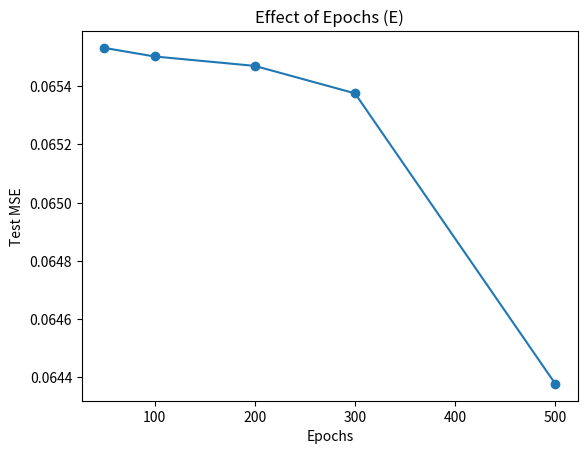
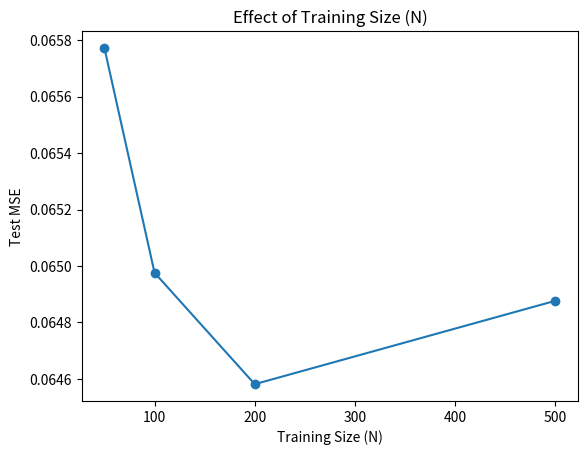
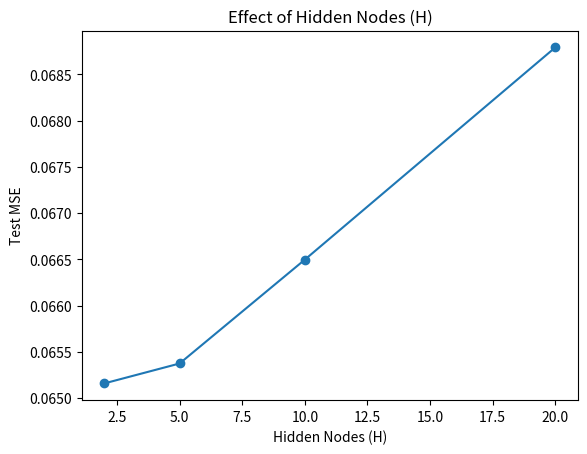
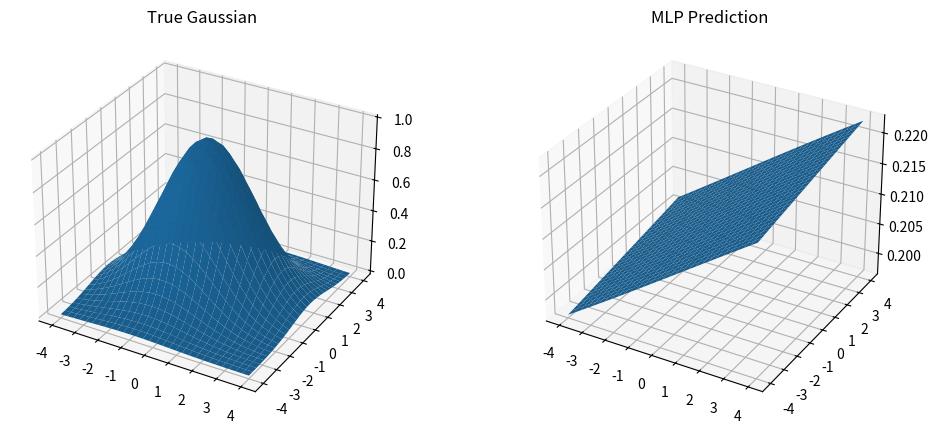

Source code (Python) for these figures, in order:
import numpy as np
import matplotlib.pyplot as plt

N = 200
H = 2
EPOCHS = 300
LR = 0.01


# generate 2D Gaussian Data x= input, mu= mean, C = covariance matrix
def gaussian_2d(x, mean, C):
    difference = x - mean
    inv_C = np.linalg.inv(C)
    exponent = -0.5 * np.sum(difference @ inv_C * difference, axis=1)
    return np.exp(exponent)


def generate_data(N):
    x = np.random.uniform(-4, 4, (N, 2))
    mean = np.array([0, 0])
    C = np.array([[3.0, 0.5], [0.5, 2.0]])
    y = gaussian_2d(x, mean, C)
    return x, y.reshape(-1, 1)


# prepare datasets
X_train, y_train = generate_data(N)
X_test, y_test = generate_data(100)


def sigmoid(z):
    return 1 / (1 + np.exp(-z))


def sigmoid_derivative(z):
    s = sigmoid(z)
    return s * (1 - s)


class MLP:
    def __init__(self, input_size, hidden_size, lr=0.01):
        self.lr = lr

        self.w1 = np.random.randn(hidden_size, input_size) * 0.1
        self.b1 = np.zeros((hidden_size, 1))

        self.w2 = np.random.randn(1, hidden_size) * 0.1
        self.b2 = np.zeros((1, 1))

    def forward(self, x):
        self.x = x.reshape(-1, 1)

        self.z1 = self.w1 @ self.x + self.b1
        self.out1 = sigmoid(self.z1)

        self.z2 = self.w2 @ self.out1 + self.b2
        self.y_pred = self.z2  # linear activation

        return self.y_pred

    def backward(self, y_true):
        y_true = y_true.reshape(1, 1)

        # output layer error
        dz2 = self.y_pred - y_true
        dw2 = dz2 @ self.out1.T
        db2 = dz2

        # Hidden layer error
        dz1 = (self.w2.T @ dz2) * sigmoid_derivative(self.z1)
        dw1 = dz1 @ self.x.T
        db1 = dz1

        # update weights
        self.w2 = self.w2 - self.lr * dw2
        self.b2 = self.b2 - self.lr * db2

        self.w1 = self.w1 - self.lr * dw1
        self.b1 = self.b1 - self.lr * db1


def train(model, X_train, y_train, epochs):
    losses = []

    for epoch in range(epochs):
        total_loss = 0

        for x_i, y_i in zip(X_train, y_train):
            y_pred = model.forward(x_i)

            loss = 0.5 * (y_pred - y_i) ** 2
            total_loss = total_loss + loss.item()

            model.backward(y_i)

        losses.append(total_loss / len(X_train))

        if epoch % 50 == 0:
            print(f"Epoch {epoch}, Loss: {losses[-1]}")

    return losses


def predict(model, X):
    preds = []

    for x in X:
        y_pred = model.forward(x)
        preds.append(y_pred[0][0])

    return np.array(preds)


mlp = MLP(input_size=2, hidden_size=H, lr=LR)

losses = train(model=mlp, X_train=X_train, y_train=y_train, epochs=EPOCHS)

y_pred = predict(model=mlp, X=X_test)
mse = np.mean((y_pred - y_test.flatten()) ** 2)
print("Test MSE:", mse)


# Epochs (E*)
def experiment_epochs():

    epoch_list = [50, 100, 200, 300, 500]
    test_errors = []

    for E in epoch_list:
        mlp = MLP(input_size=2, hidden_size=5, lr=0.01)

        train(mlp, X_train, y_train, epochs=E)

        y_pred = predict(mlp, X_test)
        mse = np.mean((y_pred - y_test.flatten()) ** 2)

        test_errors.append(mse)

    plt.figure()
    plt.plot(epoch_list, test_errors, marker="o")
    plt.xlabel("Epochs")
    plt.ylabel("Test MSE")
    plt.title("Effect of Epochs (E)")
    plt.show()

    return epoch_list, test_errors


# Training Size (N*)
def experiment_N():

    N_list = [50, 100, 200, 500]
    test_errors = []

    for N in N_list:
        X_train, y_train = generate_data(N)

        mlp = MLP(input_size=2, hidden_size=5, lr=0.01)

        train(mlp, X_train, y_train, epochs=200)  # use E*

        y_pred = predict(mlp, X_test)
        mse = np.mean((y_pred - y_test.flatten()) ** 2)

        test_errors.append(mse)

    plt.figure()
    plt.plot(N_list, test_errors, marker="o")
    plt.xlabel("Training Size (N)")
    plt.ylabel("Test MSE")
    plt.title("Effect of Training Size (N)")
    plt.show()

    return N_list, test_errors


# Hidden Nodes (H*)
def experiment_H():

    H_list = [2, 5, 10, 20]
    test_errors = []

    for H in H_list:
        mlp = MLP(input_size=2, hidden_size=H, lr=0.01)

        train(mlp, X_train, y_train, epochs=200)  # use E*

        y_pred = predict(mlp, X_test)
        mse = np.mean((y_pred - y_test.flatten()) ** 2)

        test_errors.append(mse)

    plt.figure()
    plt.plot(H_list, test_errors, marker="o")
    plt.xlabel("Hidden Nodes (H)")
    plt.ylabel("Test MSE")
    plt.title("Effect of Hidden Nodes (H)")
    plt.show()

    return H_list, test_errors


experiment_epochs()
experiment_N()
experiment_H()

# 3D Visualization
grid_size = 30
x1 = np.linspace(-4, 4, grid_size)
x2 = np.linspace(-4, 4, grid_size)
X1, X2 = np.meshgrid(x1, x2)

grid_points = np.c_[X1.ravel(), X2.ravel()]

Z_pred = predict(mlp, grid_points).reshape(grid_size, grid_size)
Z_true = gaussian_2d(
    grid_points, np.array([0, 0]), np.array([[3.0, 0.5], [0.5, 2.0]])
).reshape(grid_size, grid_size)

fig = plt.figure(figsize=(12, 5))

ax = fig.add_subplot(121, projection="3d")
ax.plot_surface(X1, X2, Z_true)
ax.set_title("True Gaussian")

ax = fig.add_subplot(122, projection="3d")
ax.plot_surface(X1, X2, Z_pred)
ax.set_title("MLP Prediction")

plt.show()
